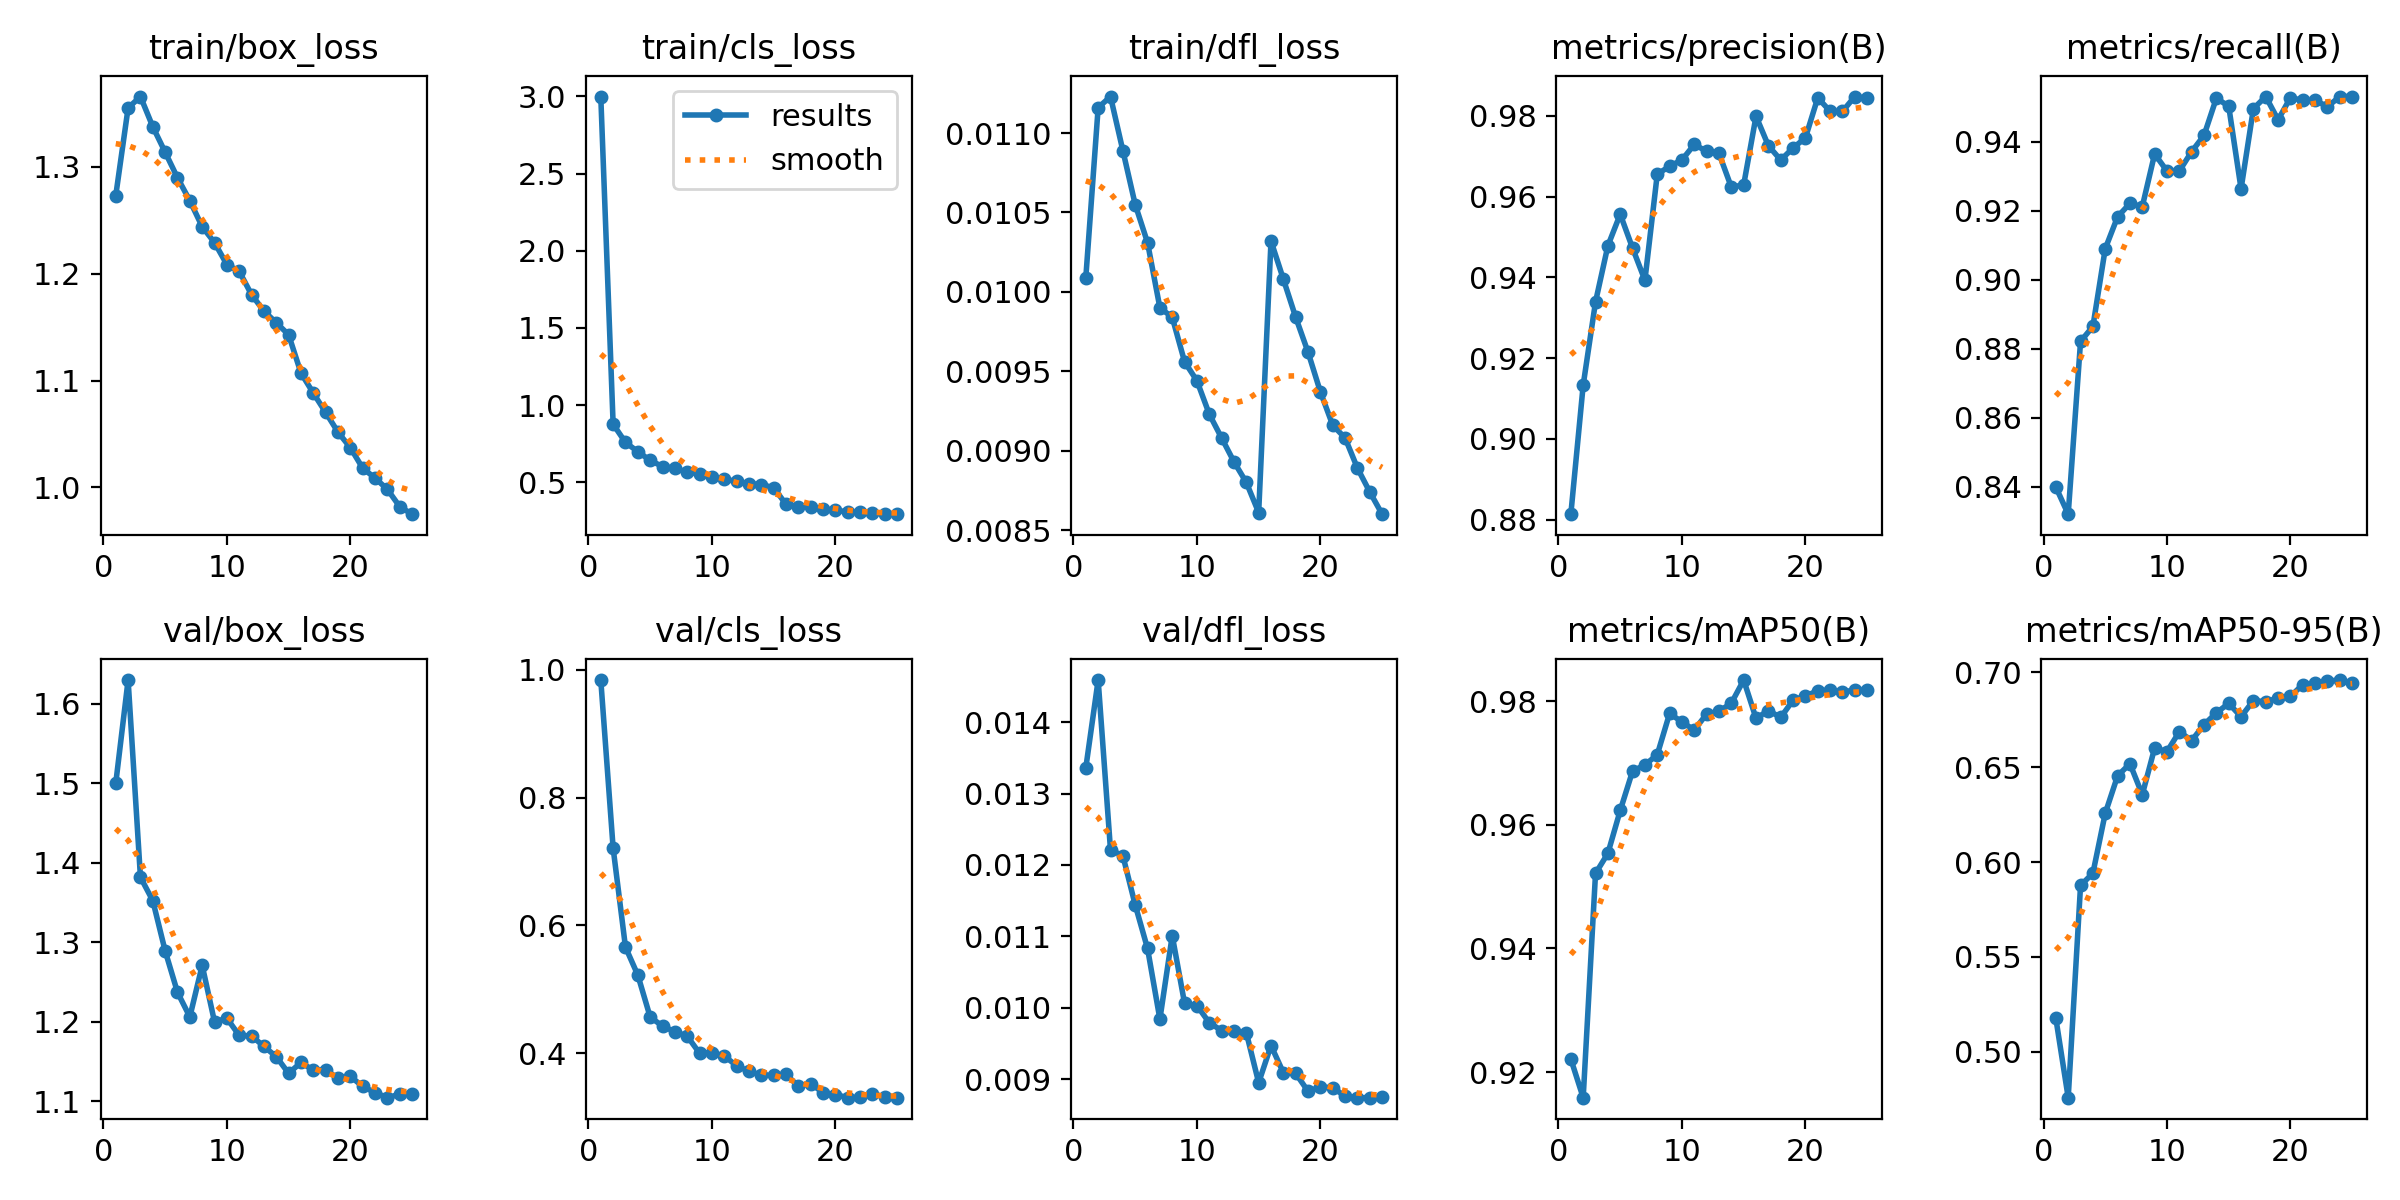

The data file committed next to this chart (first rows):
epoch, time, train/box_loss, train/cls_loss, train/dfl_loss, metrics/precision(B), metrics/recall(B), metrics/mAP50(B), metrics/mAP50-95(B), val/box_loss, val/cls_loss, val/dfl_loss, lr/pg0, lr/pg1, lr/pg2
1, 513.8, 1.273, 3, 0.01009, 0.8814, 0.8399, 0.9221, 0.5175, 1.5, 0.9841, 0.01336, 0.0006662, 0.0006662, 0.0006662
2, 990.7, 1.355, 0.876, 0.01116, 0.9133, 0.8321, 0.9159, 0.4757, 1.63, 0.721, 0.01459, 0.00128, 0.00128, 0.00128
3, 1457, 1.366, 0.7584, 0.01123, 0.9339, 0.8821, 0.9521, 0.5877, 1.382, 0.566, 0.01221, 0.001841, 0.001841, 0.001841
4, 1923, 1.337, 0.6984, 0.01089, 0.9478, 0.8865, 0.9554, 0.5941, 1.352, 0.5222, 0.01213, 0.001762, 0.001762, 0.001762
5, 2381, 1.314, 0.642, 0.01055, 0.9557, 0.909, 0.9623, 0.6257, 1.289, 0.4566, 0.01144, 0.001683, 0.001683, 0.001683
6, 2848, 1.29, 0.6019, 0.01031, 0.9473, 0.9183, 0.9687, 0.6455, 1.237, 0.4424, 0.01083, 0.001604, 0.001604, 0.001604
7, 3315, 1.268, 0.59, 0.0099, 0.9393, 0.9221, 0.9697, 0.6519, 1.206, 0.4335, 0.00984, 0.001525, 0.001525, 0.001525
8, 3779, 1.244, 0.5657, 0.00984, 0.9656, 0.9212, 0.9714, 0.6356, 1.271, 0.4266, 0.01101, 0.001446, 0.001446, 0.001446
9, 4249, 1.229, 0.554, 0.00956, 0.9675, 0.9365, 0.978, 0.6601, 1.2, 0.4, 0.01006, 0.001366, 0.001366, 0.001366
10, 4718, 1.208, 0.5318, 0.00944, 0.9691, 0.9315, 0.9767, 0.6583, 1.204, 0.4009, 0.01003, 0.001287, 0.001287, 0.001287
11, 5191, 1.202, 0.5195, 0.00923, 0.9729, 0.9315, 0.9754, 0.6688, 1.183, 0.3956, 0.00979, 0.001208, 0.001208, 0.001208
12, 5654, 1.18, 0.5059, 0.00908, 0.9712, 0.9372, 0.9779, 0.6641, 1.182, 0.3804, 0.00968, 0.001129, 0.001129, 0.001129
13, 6111, 1.165, 0.491, 0.00893, 0.9707, 0.9418, 0.9784, 0.6725, 1.169, 0.3716, 0.00967, 0.00105, 0.00105, 0.00105
14, 6565, 1.154, 0.4847, 0.0088, 0.9623, 0.9526, 0.9797, 0.6787, 1.156, 0.3655, 0.00965, 0.0009704, 0.0009704, 0.0009704
15, 7013, 1.143, 0.4655, 0.00861, 0.9629, 0.9503, 0.9834, 0.6837, 1.135, 0.3654, 0.00895, 0.0008912, 0.0008912, 0.0008912
16, 7444, 1.107, 0.3574, 0.01032, 0.9799, 0.9264, 0.9772, 0.6766, 1.149, 0.3671, 0.00947, 0.000812, 0.000812, 0.000812
17, 7869, 1.088, 0.3429, 0.01008, 0.9726, 0.9496, 0.9785, 0.6852, 1.139, 0.3483, 0.00909, 0.0007328, 0.0007328, 0.0007328
18, 8308, 1.07, 0.3392, 0.00984, 0.9691, 0.9531, 0.9774, 0.6845, 1.139, 0.3524, 0.00908, 0.0006536, 0.0006536, 0.0006536
19, 8737, 1.052, 0.3278, 0.00962, 0.9721, 0.9464, 0.9802, 0.6865, 1.128, 0.3381, 0.00883, 0.0005744, 0.0005744, 0.0005744
20, 9168, 1.037, 0.3173, 0.00937, 0.9746, 0.9528, 0.9809, 0.6874, 1.131, 0.3352, 0.00889, 0.0004952, 0.0004952, 0.0004952
21, 9591, 1.018, 0.3092, 0.00916, 0.9845, 0.952, 0.9817, 0.6936, 1.119, 0.3305, 0.00888, 0.000416, 0.000416, 0.000416
22, 10031, 1.009, 0.3045, 0.00908, 0.9811, 0.952, 0.9818, 0.6943, 1.111, 0.3308, 0.00876, 0.0003368, 0.0003368, 0.0003368
23, 10472, 0.9982, 0.3004, 0.00889, 0.9811, 0.9502, 0.9815, 0.6955, 1.104, 0.3367, 0.00874, 0.0002576, 0.0002576, 0.0002576
24, 10914, 0.982, 0.2937, 0.00874, 0.9848, 0.9531, 0.9818, 0.696, 1.109, 0.3313, 0.00874, 0.0001784, 0.0001784, 0.0001784
25, 11359, 0.975, 0.2932, 0.0086, 0.9844, 0.9531, 0.9818, 0.6945, 1.109, 0.3303, 0.00875, 9.92e-05, 9.92e-05, 9.92e-05
